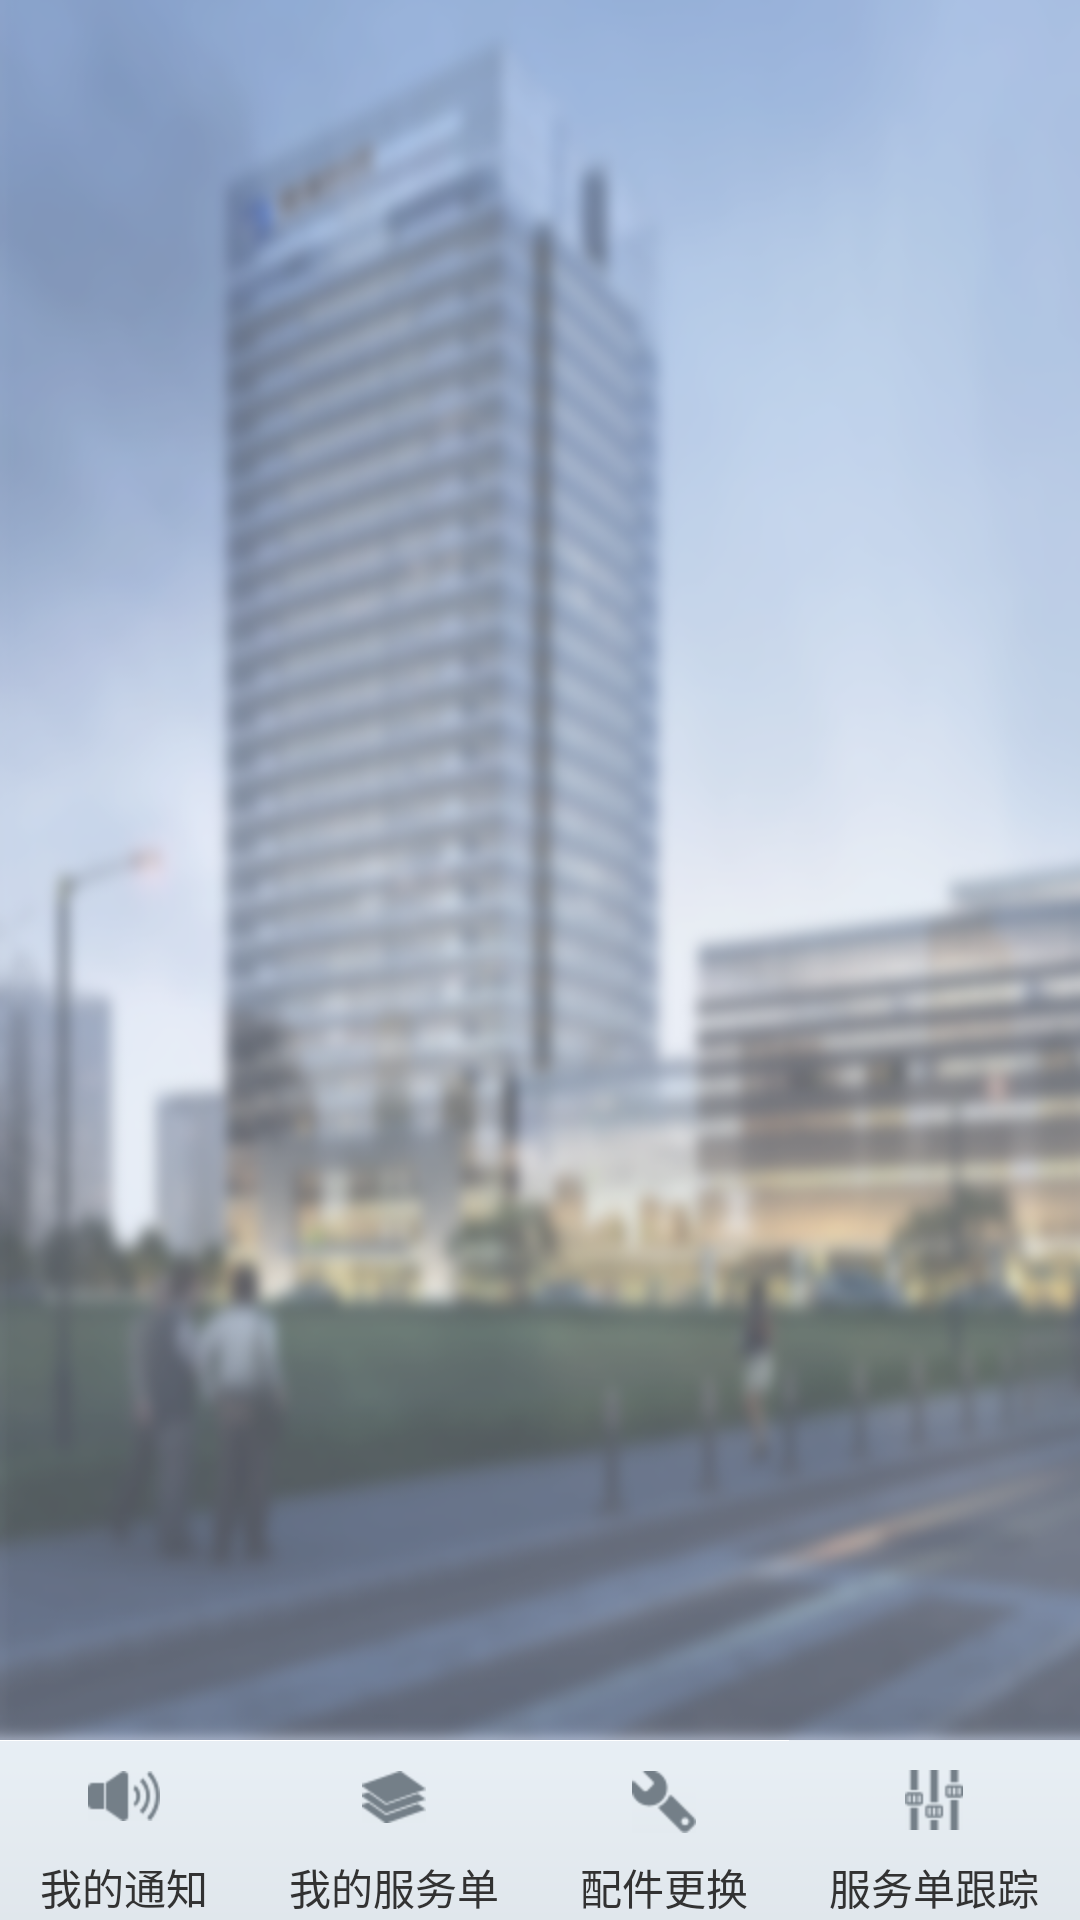

Produce the Android XML layout that renders to this screen, including the resource entries it uses.
<!-- AndroidManifest.xml: activity theme AppThemeActivity -->
<!-- res/layout/activity_wdfwd.xml -->
<RelativeLayout xmlns:android="http://schemas.android.com/apk/res/android"
    xmlns:tools="http://schemas.android.com/tools"
    android:layout_width="match_parent"
    android:layout_height="match_parent"
    tools:context=".WdfwdActivity" >
    
    
    <ListView 
        android:id="@android:id/list"
        android:layout_width="match_parent"
        android:layout_height="match_parent"
        android:layout_marginBottom="60dp"
        android:background="@drawable/global_second_bg"
        style="@style/base_listview_style">
        
    </ListView>
    
    

	<include
	    android:layout_width="match_parent"
	    android:layout_height="wrap_content"
	    android:layout_alignParentBottom="true"
	    android:layout_alignParentLeft="true"
	    layout="@layout/include_menu_bottom" />

</RelativeLayout>
<!-- res/layout/include_menu_bottom.xml (included above) -->
<?xml version="1.0" encoding="utf-8"?>
<LinearLayout xmlns:android="http://schemas.android.com/apk/res/android"
    android:layout_width="match_parent"
    android:layout_height="wrap_content"
    android:orientation="horizontal" >

    <TextView
        style="@style/includeMenuItem"
        android:drawablePadding="11dp"
        android:drawableTop="@drawable/global_menu_wdtz_image"
        android:text="@string/global_menu_wdtz_text" >
    </TextView>

    <TextView
        style="@style/includeMenuItem"
        android:drawablePadding="10dp"
        android:drawableTop="@drawable/global_menu_wdfwd_image"
        android:text="@string/global_menu_wdfwd_text" >
    </TextView>

    <TextView
        style="@style/includeMenuItem"
        android:drawablePadding="7dp"
        android:drawableTop="@drawable/global_menu_pjgh_image"
        android:text="@string/global_menu_pjgh_text" >
    </TextView>

    <TextView
        style="@style/includeMenuItem"
        android:drawablePadding="8dp"
        android:drawableTop="@drawable/global_menu_fwdgz_image"
        android:text="@string/global_menu_fwdgz_text" >
    </TextView>

</LinearLayout>
<!-- resources referenced by this layout -->
<resources>
  <!-- drawable global_menu_fwdgz_image: png bitmap (drawable-hdpi, 1606 bytes) -->
  <!-- drawable global_menu_pjgh_image: png bitmap (drawable-hdpi, 1797 bytes) -->
  <!-- drawable global_menu_wdfwd_image: png bitmap (drawable-hdpi, 1899 bytes) -->
  <!-- drawable global_menu_wdtz_image: png bitmap (drawable-hdpi, 1920 bytes) -->
  <!-- drawable global_second_bg: png bitmap (drawable-hdpi, 175267 bytes) -->
  <string name="global_menu_fwdgz_text">服务单跟踪</string>
  <string name="global_menu_pjgh_text">配件更换</string>
  <string name="global_menu_wdfwd_text">我的服务单</string>
  <string name="global_menu_wdtz_text">我的通知</string>
  <style name="base_listview_style" parent="@android:style/Widget.ListView">
          <item name="android:scrollbarThumbVertical">@drawable/base_list_scrollbar_handle</item>
          <item name="android:fadingEdge">none</item>
          <item name="android:fadingEdgeLength">0dp</item>
          <item name="android:alwaysDrawnWithCache">true</item>
          <item name="android:listSelector">#00000000</item>
          <item name="android:drawSelectorOnTop">false</item>
          <item name="android:cacheColorHint">#00000000</item>
          <item name="android:divider">@null</item>
          <item name="android:dividerHeight">0dp</item>
      </style>
  <style name="includeMenuItem">
  	    <item name="android:layout_width">wrap_content</item>
  	    <item name="android:layout_height">60dp</item>
  	    <item name="android:layout_weight">1</item>
  	    <item name="android:paddingTop">10dp</item>
  	    <item name="android:background">@drawable/global_menu_bg</item>
  	    <item name="android:gravity">center</item>
  	</style>
  <style name="AppThemeActivity" parent="AppBaseTheme">
          
          <item name="android:windowNoTitle">false</item>
      </style>
  <!-- drawable global_menu_bg: png bitmap (drawable-hdpi, 1038 bytes) -->
  <style name="AppBaseTheme" parent="android:Theme.Holo.Light">
          
      </style>
</resources>
